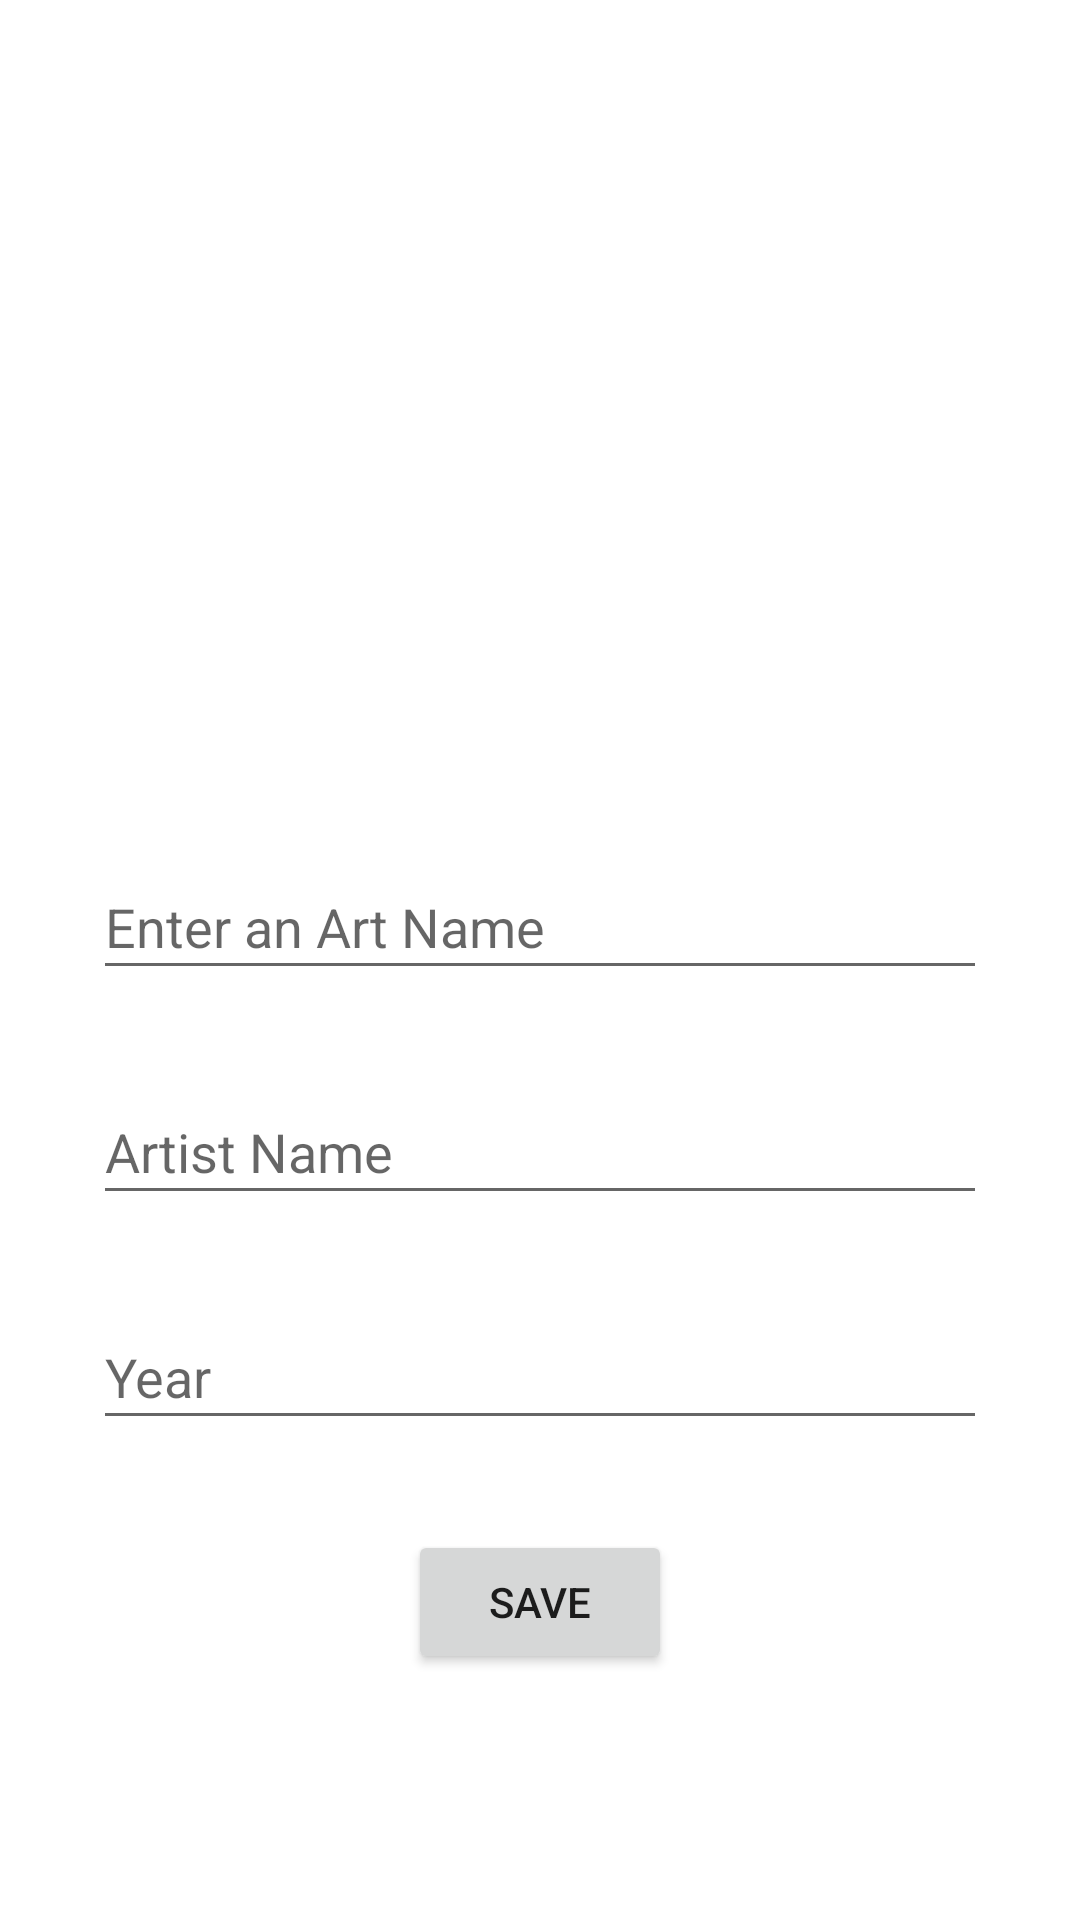

Layout XML and referenced resources for this Android screen:
<!-- AndroidManifest.xml: application theme Theme.NewMyMemoryBook -->
<!-- res/layout/activity_details.xml -->
<?xml version="1.0" encoding="utf-8"?>
<androidx.constraintlayout.widget.ConstraintLayout xmlns:android="http://schemas.android.com/apk/res/android"
    xmlns:app="http://schemas.android.com/apk/res-auto"
    xmlns:tools="http://schemas.android.com/tools"
    android:layout_width="match_parent"
    android:layout_height="match_parent"
    tools:context=".DetailsActivity">

    <ImageView
        android:id="@+id/imageView"
        android:layout_width="251dp"
        android:layout_height="225dp"
        android:layout_marginTop="30dp"
        android:onClick="selectImage"
        app:layout_constraintEnd_toEndOf="parent"
        app:layout_constraintStart_toStartOf="parent"
        app:layout_constraintTop_toTopOf="parent"
        app:srcCompat="@drawable/icon" />

    <EditText
        android:id="@+id/artNameText"
        android:layout_width="298dp"
        android:layout_height="45dp"
        android:ems="10"
        android:hint="Enter an Art Name"
        android:inputType="textPersonName"
        app:layout_constraintEnd_toEndOf="parent"
        app:layout_constraintStart_toStartOf="parent"
        app:layout_constraintTop_toBottomOf="@+id/imageView"
        android:layout_marginTop="30dp"/>

    <EditText
        android:id="@+id/artistNameText"
        android:layout_width="298dp"
        android:layout_height="45dp"
        android:ems="10"
        android:hint="Artist Name"
        android:inputType="textPersonName"
        app:layout_constraintEnd_toEndOf="parent"
        app:layout_constraintStart_toStartOf="parent"
        app:layout_constraintTop_toBottomOf="@+id/artNameText"
        android:layout_marginTop="30dp"/>

    <EditText
        android:id="@+id/yearText"
        android:layout_width="298dp"
        android:layout_height="45dp"
        android:ems="10"
        android:hint="Year"
        android:inputType="textPersonName"
        app:layout_constraintEnd_toEndOf="parent"
        app:layout_constraintStart_toStartOf="parent"
        app:layout_constraintTop_toBottomOf="@+id/artistNameText"
        android:layout_marginTop="30dp"/>

    <Button
        android:id="@+id/saveButton"
        android:layout_width="wrap_content"
        android:layout_height="wrap_content"
        android:layout_marginTop="30dp"
        android:onClick="saveButtonClicked"
        android:text="Save"
        app:layout_constraintEnd_toEndOf="parent"
        app:layout_constraintStart_toStartOf="parent"
        app:layout_constraintTop_toBottomOf="@+id/yearText" />
</androidx.constraintlayout.widget.ConstraintLayout>
<!-- resources referenced by this layout -->
<resources>
  <style name="Theme.NewMyMemoryBook" parent="Theme.MaterialComponents.DayNight.DarkActionBar">
          
          <item name="colorPrimary">@color/purple_500</item>
          <item name="colorPrimaryVariant">@color/purple_700</item>
          <item name="colorOnPrimary">@color/white</item>
          
          <item name="colorSecondary">@color/teal_200</item>
          <item name="colorSecondaryVariant">@color/teal_700</item>
          <item name="colorOnSecondary">@color/black</item>
          
          <item name="android:statusBarColor" tools:targetApi="l">?attr/colorPrimaryVariant</item>
          
      </style>
  <!-- not gathered from this repository: default colours our renderer supplied (Android Studio template values) -->
  <color name="purple_500">#FF6200EE</color>
  <color name="purple_700">#FF3700B3</color>
  <color name="teal_200">#FF03DAC5</color>
  <color name="teal_700">#FF018786</color>
  <color name="black">#FF000000</color>
  <color name="white">#FFFFFFFF</color>
</resources>
